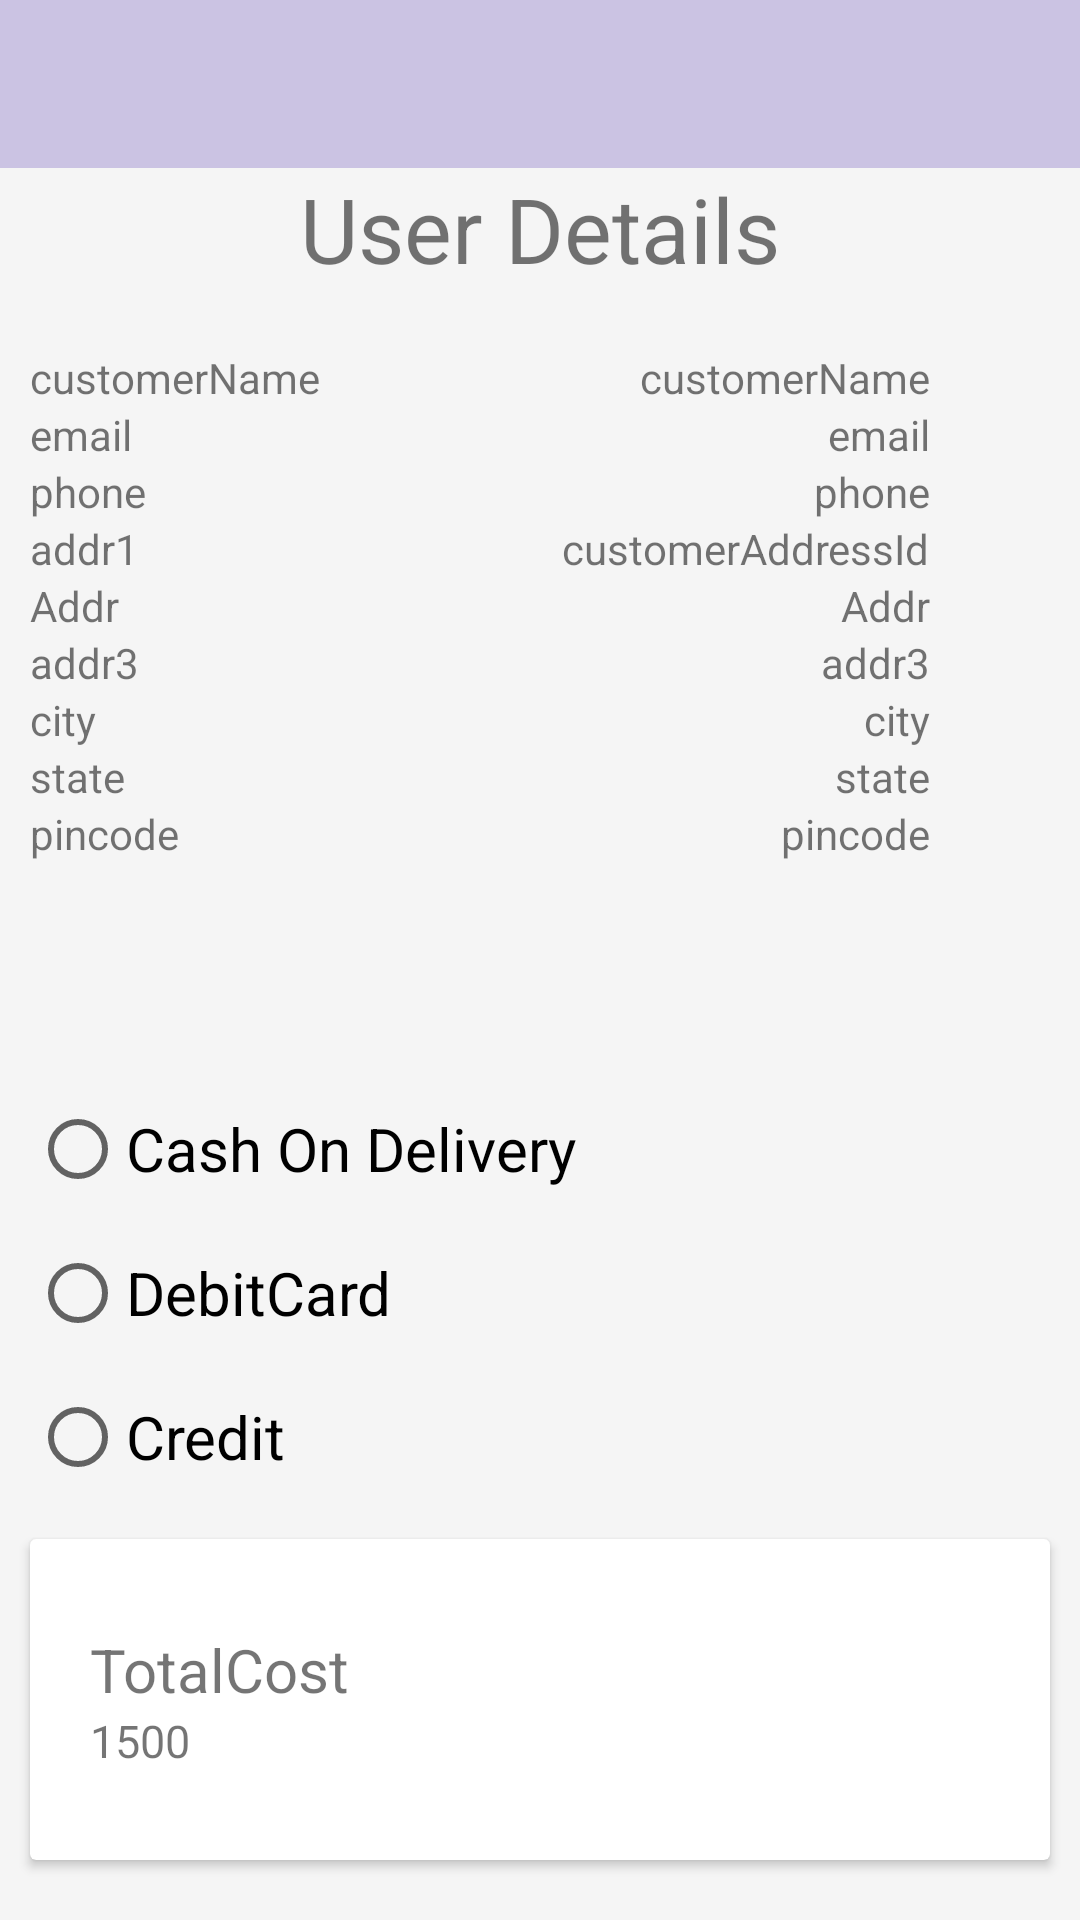

This screen was rendered from an Android layout file. Write that file and the resources it references.
<!-- AndroidManifest.xml: application theme Theme.ECommerce -->
<!-- res/layout/activity_payment.xml -->
<?xml version="1.0" encoding="utf-8"?>
<RelativeLayout xmlns:android="http://schemas.android.com/apk/res/android"
    xmlns:app="http://schemas.android.com/apk/res-auto"
    xmlns:tools="http://schemas.android.com/tools"
    android:layout_width="match_parent"
    android:layout_height="wrap_content"
    android:background="#F5F5F5">
    <include
        android:id="@+id/toolbar"
        layout="@layout/tool_bar_sub"/>
    <RelativeLayout
        android:id="@+id/r"
        android:layout_below="@id/toolbar"
        android:layout_width="match_parent"
        android:layout_height="wrap_content">

        <TextView
            android:layout_width="match_parent"
            android:layout_height="wrap_content"
            android:textSize="30dp"
            android:textAlignment="center"
            android:text="User Details"
            android:layout_marginBottom="20dp"
            android:id="@+id/lbl"/>
        <TextView
            android:layout_below="@id/lbl"
            android:layout_marginLeft="10dp"

            android:layout_width="wrap_content"
            android:layout_height="wrap_content"
            android:text="customerName"/>
        <TextView
            android:layout_below="@id/lbl"
            android:id="@+id/cusID"
            android:layout_alignParentRight="true"
            android:layout_marginRight="50dp"
            android:layout_width="wrap_content"
            android:layout_height="wrap_content"
            android:text="customerName"/>
        
        <TextView
            android:layout_below="@id/cusID"
            android:id="@+id/Email"
            android:layout_alignParentRight="true"
            android:layout_marginRight="50dp"
            android:layout_width="wrap_content"

            android:layout_height="wrap_content"
            android:text="email"/>
        <TextView
            android:layout_marginLeft="10dp"
            android:layout_below="@id/cusID"

            android:layout_width="match_parent"
            android:layout_height="wrap_content"
            android:text="email"/>

        

        <TextView
            android:layout_below="@id/Email"
            android:id="@+id/phone"
            android:layout_alignParentRight="true"
            android:layout_marginRight="50dp"
            android:layout_width="wrap_content"
            android:layout_height="wrap_content"
            android:text="phone"/>
        <TextView
            android:layout_marginLeft="10dp"
            android:layout_below="@id/Email"

            android:layout_width="match_parent"
            android:layout_height="wrap_content"
            android:text="phone"/>
        
        <TextView
            android:layout_below="@id/phone"
            android:layout_alignParentRight="true"
            android:layout_marginRight="50dp"
            android:layout_width="wrap_content"
            android:layout_height="wrap_content"
            android:id="@+id/addr1"
            android:text="customerAddressId"/>
        <TextView
            android:layout_marginLeft="10dp"
            android:layout_below="@id/phone"
            android:layout_width="wrap_content"
            android:layout_height="wrap_content"
            android:text="addr1"/>
        
        <TextView
            android:layout_alignParentRight="true"
            android:layout_marginRight="50dp"
            android:layout_below="@id/addr1"
            android:layout_width="wrap_content"
            android:layout_height="wrap_content"
            android:id="@+id/add2"
            android:textAlignment="viewEnd"
            android:text="Addr"/>
        <TextView
            android:layout_marginLeft="10dp"
            android:layout_below="@id/addr1"
            android:layout_width="wrap_content"
            android:layout_height="wrap_content"
            android:text="Addr"/>
        
        <TextView
            android:layout_alignParentRight="true"
            android:layout_marginRight="50dp"
            android:layout_below="@id/add2"
            android:layout_width="wrap_content"
            android:layout_height="wrap_content"
            android:id="@+id/addr3"
            android:text="addr3"/>
        <TextView
            android:layout_marginLeft="10dp"
            android:layout_below="@id/add2"
            android:layout_width="wrap_content"
            android:layout_height="wrap_content"

            android:text="addr3"/>
        
        <TextView
            android:layout_alignParentRight="true"
            android:layout_marginRight="50dp"
            android:layout_below="@id/addr3"
            android:layout_width="wrap_content"
            android:layout_height="wrap_content"
            android:id="@+id/city"
            android:text="city"/>
        <TextView
            android:layout_marginLeft="10dp"
            android:layout_below="@id/addr3"
            android:layout_width="wrap_content"
            android:layout_height="wrap_content"
            android:text="city"/>
        
        <TextView
            android:layout_alignParentRight="true"
            android:layout_marginRight="50dp"
            android:layout_below="@id/city"
            android:layout_width="wrap_content"
            android:layout_height="wrap_content"
            android:id="@+id/state"
            android:text="state"/>
        <TextView
            android:layout_marginLeft="10dp"
            android:layout_below="@id/city"
            android:layout_width="wrap_content"
            android:layout_height="wrap_content"
            android:text="state"/>
        
        <TextView
            android:layout_alignParentRight="true"
            android:layout_marginRight="50dp"
            android:layout_below="@id/state"
            android:layout_width="wrap_content"
            android:layout_height="wrap_content"
            android:id="@+id/pincode"
            android:text="pincode"/>
        <TextView
            android:layout_marginLeft="10dp"
            android:layout_below="@id/state"
            android:layout_width="wrap_content"
            android:layout_height="wrap_content"
            android:text="pincode"/>

        <RadioGroup
            android:id="@+id/group"
            android:layout_marginTop="250dp"
            android:layout_width="wrap_content"
            android:layout_height="wrap_content">
            <RadioButton
                android:id="@+id/cod"
                android:layout_marginLeft="10dp"
                android:layout_width="wrap_content"
                android:layout_height="wrap_content"
                android:layout_below="@+id/pincode"
                android:layout_marginTop="53dp"
                android:text="Cash On Delivery"
                android:textSize="20dp" />

            <RadioButton
                android:id="@+id/Debit"
                android:layout_marginLeft="10dp"
                android:textSize="20dp"
                android:layout_below="@+id/cod"
                android:layout_width="wrap_content"
                android:layout_height="wrap_content"
                android:text="DebitCard"/>
            <RadioButton
                android:layout_marginLeft="10dp"
                android:id="@+id/credit"
                android:textSize="20dp"
                android:layout_below="@+id/Debit"
                android:layout_width="wrap_content"
                android:layout_height="wrap_content"
                android:text="Credit"/>
        </RadioGroup>

            <androidx.cardview.widget.CardView
                android:layout_width="match_parent"
                android:layout_height="180dp"
                android:layout_marginStart="10dp"
                android:layout_marginTop="10dp"
                android:layout_marginEnd="10dp"
                android:layout_below="@+id/group"
                android:layout_marginBottom="20dp"
                >
                <RelativeLayout
                    android:id="@+id/T"
                    android:layout_below="@id/group"
                    android:layout_width="match_parent"
                    android:layout_height="wrap_content">
        <TextView
            android:layout_marginTop="30dp"
            android:layout_width="wrap_content"
            android:layout_height="wrap_content"
            android:layout_marginLeft="20dp"
            android:text="TotalCost"
            android:textSize="20dp"
            android:id="@+id/txtTlt"/>
        <TextView
            android:layout_width="wrap_content"
            android:layout_height="wrap_content"

            android:textSize="15dp"
            android:text="1500"
            android:layout_marginLeft="20dp"
            android:layout_below="@id/txtTlt"
            android:id="@+id/totalCost"/>

        <Button
            android:layout_below="@id/totalCost"
            android:text="Place Order"
            android:layout_marginTop="45dp"
            android:id="@+id/btncontinue"
            android:layout_width="match_parent"
            android:layout_height="wrap_content"/>
                </RelativeLayout>
            </androidx.cardview.widget.CardView>

    </RelativeLayout>
</RelativeLayout>
<!-- res/layout/tool_bar_sub.xml (included above) -->
<?xml version="1.0" encoding="utf-8"?>
<androidx.appcompat.widget.Toolbar xmlns:android="http://schemas.android.com/apk/res/android"
    xmlns:app="http://schemas.android.com/apk/res-auto"
    android:layout_width="match_parent"
    android:layout_height="?attr/actionBarSize"
    android:background=" #CBC3E3"
    android:minHeight="?attr/actionBarSize"
    app:showAsAction="ifRoom|withText"
    android:outlineSpotShadowColor="@color/white"
    android:fitsSystemWindows="true"
    app:popupTheme="@color/white"
    app:layout_scrollFlags="scroll|enterAlways">















</androidx.appcompat.widget.Toolbar>
<!-- resources referenced by this layout -->
<resources>
  <style name="Theme.ECommerce" parent="Theme.MaterialComponents.DayNight.DarkActionBar">
          
          <item name="colorPrimary">@color/purple_500</item>
          <item name="colorPrimaryVariant">@color/purple_700</item>
          <item name="colorOnPrimary">@color/white</item>
          
          <item name="colorSecondary">@color/teal_200</item>
          <item name="colorSecondaryVariant">@color/teal_700</item>
          <item name="colorOnSecondary">@color/black</item>
          
          <item name="android:statusBarColor" tools:targetApi="l">?attr/colorPrimaryVariant</item>
          
          <item name="windowActionBar">false</item>
          <item name="windowNoTitle">true</item>
      </style>
  <!-- not gathered from this repository: default colours our renderer supplied (Android Studio template values) -->
  <color name="purple_500">#FF6200EE</color>
  <color name="purple_700">#FF3700B3</color>
  <color name="teal_200">#FF03DAC5</color>
  <color name="teal_700">#FF018786</color>
  <color name="black">#FF000000</color>
  <color name="white">#FFFFFFFF</color>
</resources>
